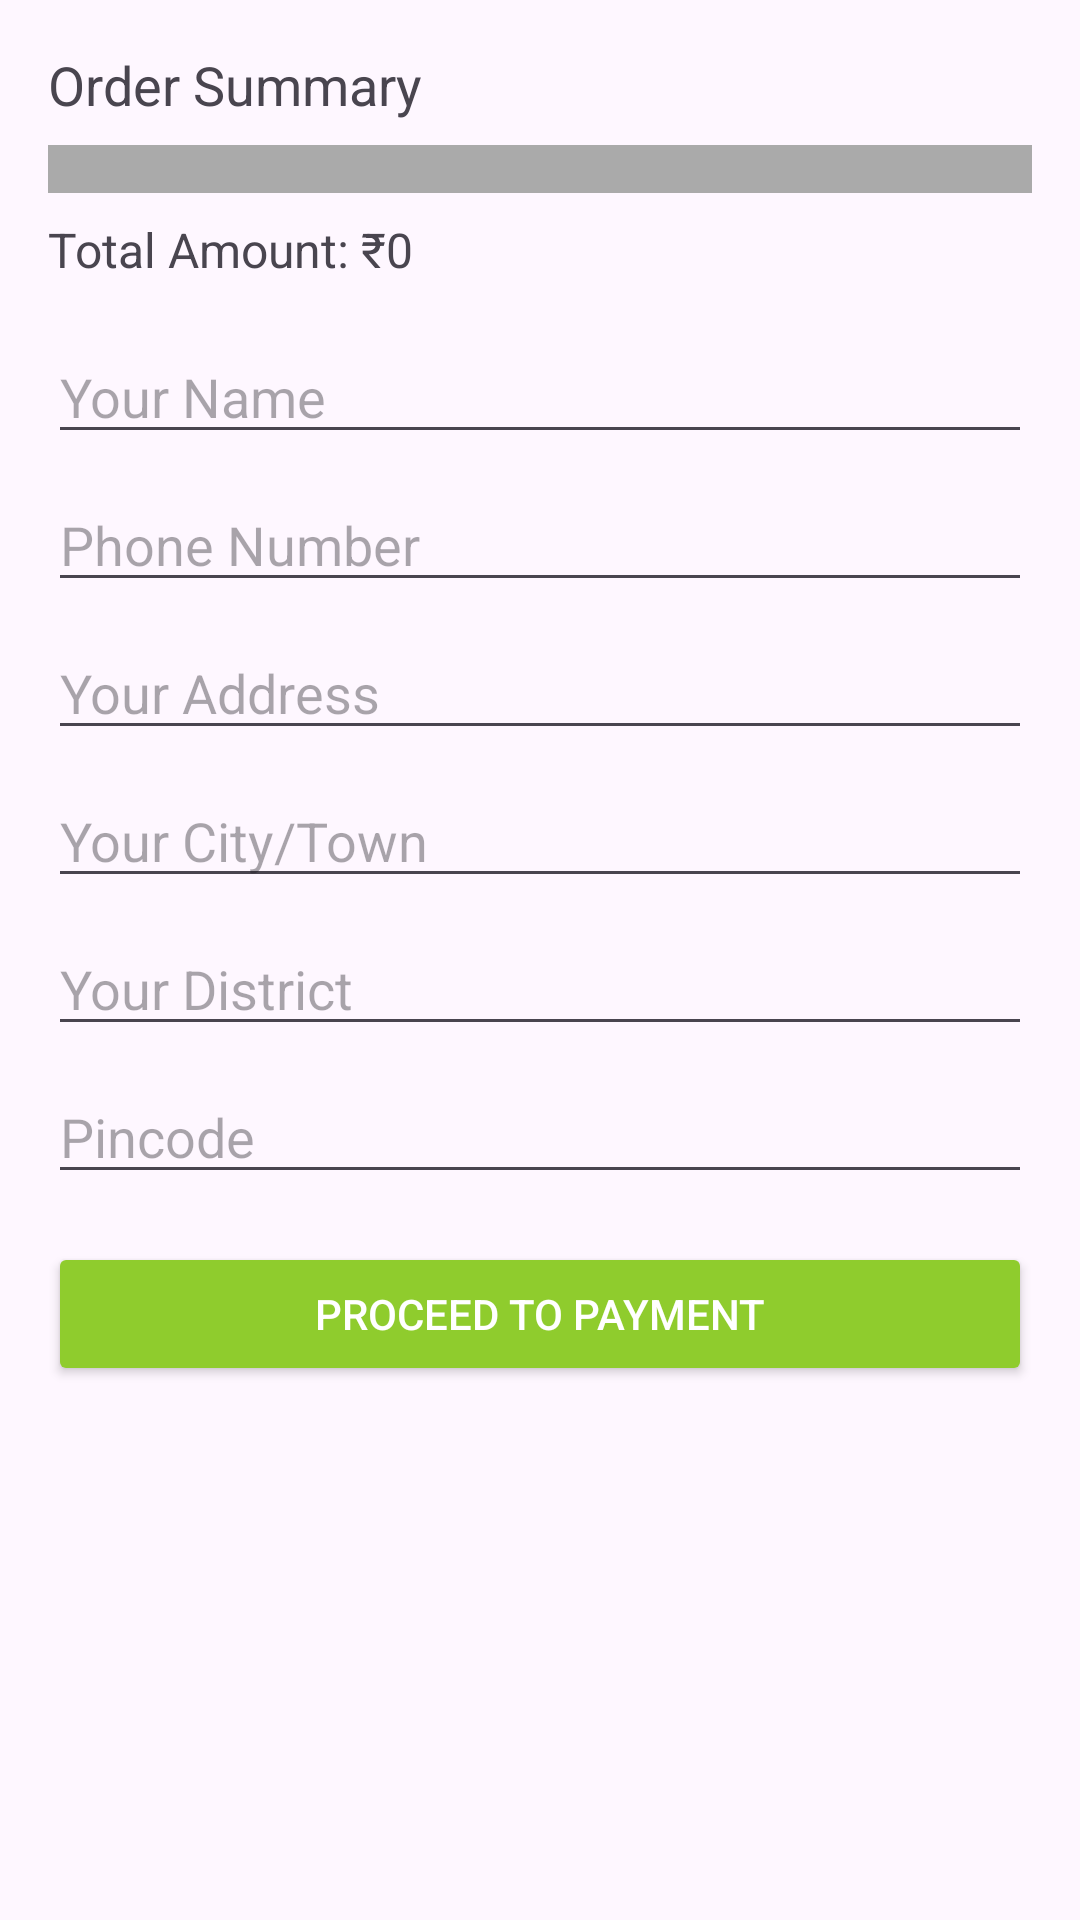

Android layout source for this screen:
<!-- AndroidManifest.xml: application theme Theme.AgroSeva -->
<!-- res/layout/fragment_checkout.xml -->
<ScrollView
    xmlns:android="http://schemas.android.com/apk/res/android"
    android:layout_width="match_parent"
    android:layout_height="match_parent"
    android:padding="16dp">

    <LinearLayout
        android:layout_width="match_parent"
        android:layout_height="wrap_content"
        android:orientation="vertical">

        
        <TextView
            android:layout_width="match_parent"
            android:layout_height="wrap_content"
            android:text="@string/order_summary"
            android:textSize="18sp"
            android:layout_marginBottom="8dp" />

        <LinearLayout
            android:id="@+id/order_summary_container"
            android:layout_width="match_parent"
            android:layout_height="wrap_content"
            android:orientation="vertical"
            android:padding="8dp"
            android:background="@android:color/darker_gray" />

        
        <TextView
            android:id="@+id/total_amount"
            android:layout_width="match_parent"
            android:layout_height="wrap_content"
            android:text="@string/total_amount"
            android:textSize="16sp"
            android:layout_marginTop="8dp"
            android:layout_marginBottom="16dp" />

        
        <EditText
            android:id="@+id/user_name"
            android:layout_width="match_parent"
            android:layout_height="wrap_content"
            android:hint="@string/your_name"
            android:inputType="textPersonName" />

        <EditText
            android:id="@+id/user_phone"
            android:layout_width="match_parent"
            android:layout_height="wrap_content"
            android:hint="@string/phone_number"
            android:inputType="phone"
            android:layout_marginTop="8dp" />

        <EditText
            android:id="@+id/user_address"
            android:layout_width="match_parent"
            android:layout_height="wrap_content"
            android:hint="@string/your_address"
            android:inputType="textPostalAddress"
            android:layout_marginTop="8dp" />

        <EditText
            android:id="@+id/user_city"
            android:layout_width="match_parent"
            android:layout_height="wrap_content"
            android:hint="@string/your_city_town"
            android:inputType="textPostalAddress"
            android:layout_marginTop="8dp" />

        <EditText
            android:id="@+id/user_district"
            android:layout_width="match_parent"
            android:layout_height="wrap_content"
            android:hint="@string/your_district"
            android:inputType="textPostalAddress"
            android:layout_marginTop="8dp" />

        <EditText
            android:id="@+id/user_pincode"
            android:layout_width="match_parent"
            android:layout_height="wrap_content"
            android:hint="@string/pincode"
            android:inputType="number"
            android:layout_marginTop="8dp" />

        
        <Button
            android:id="@+id/proceed_to_payment_button"
            android:layout_width="match_parent"
            android:layout_height="wrap_content"
            android:layout_marginTop="16dp"
            android:text="@string/proceed_to_payment"
            android:textColor="@color/color_white"
            android:backgroundTint="@color/green"/>
    </LinearLayout>
</ScrollView>
<!-- resources referenced by this layout -->
<resources>
  <color name="color_white">#FFFFFF</color>
  <color name="green">#8fcc2d</color>
  <string name="order_summary">Order Summary</string>
  <string name="phone_number">Phone Number</string>
  <string name="pincode">Pincode</string>
  <string name="proceed_to_payment">Proceed to Payment</string>
  <string name="total_amount">Total Amount: ₹0</string>
  <string name="your_address">Your Address</string>
  <string name="your_city_town">Your City/Town</string>
  <string name="your_district">Your District</string>
  <string name="your_name">Your Name</string>
  <style name="Theme.AgroSeva" parent="Base.Theme.AgroSeva" />
  <style name="Base.Theme.AgroSeva" parent="Theme.Material3.DayNight.NoActionBar">
      
      
  </style>
</resources>
